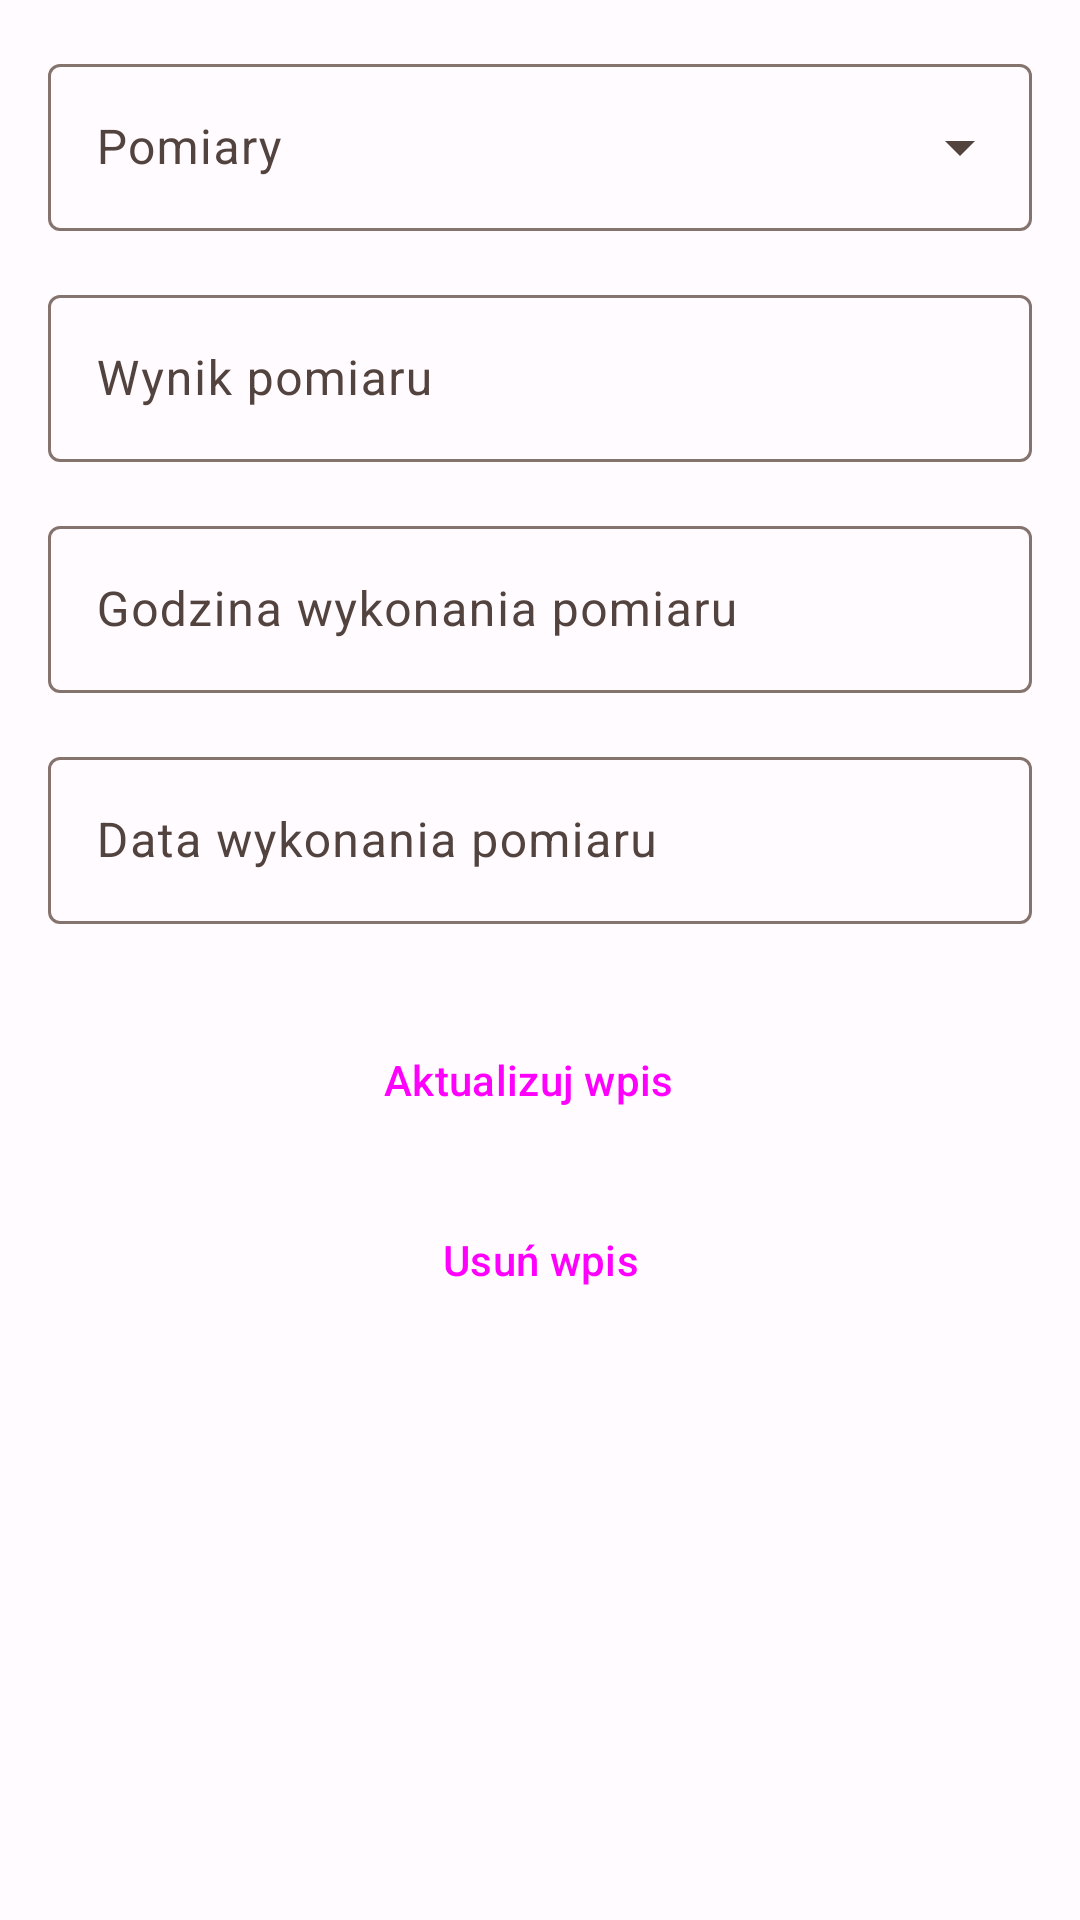

Reconstruct the res/layout file that produces this screen, plus the resources it refers to.
<!-- AndroidManifest.xml: application theme Theme.MojePomiary -->
<!-- res/layout/activity_wpis_pomiar_edytuj.xml -->
<?xml version="1.0" encoding="utf-8"?>
<LinearLayout xmlns:android="http://schemas.android.com/apk/res/android"
    xmlns:app="http://schemas.android.com/apk/res-auto"
    xmlns:tools="http://schemas.android.com/tools"
    android:layout_width="match_parent"
    android:layout_height="match_parent"
    android:orientation="vertical"
    android:padding="16dp"
    tools:context=".wpisyPomiary.WpisPomiarEdytuj">


    <com.google.android.material.textfield.TextInputLayout
        android:id="@+id/spinnerPomiaryLayout"
        style="@style/Widget.Material3.TextInputLayout.OutlinedBox.ExposedDropdownMenu"
        android:layout_width="match_parent"
        android:layout_height="wrap_content"
        android:layout_marginBottom="16dp"
        android:hint="@string/pomiary">

        <AutoCompleteTextView
            android:id="@+id/spinnerPomiary"
            android:layout_width="match_parent"
            android:layout_height="wrap_content"
            android:inputType="none"
            app:simpleItems="@array/typZmiennej"

            tools:ignore="LabelFor" />

    </com.google.android.material.textfield.TextInputLayout>


    <androidx.constraintlayout.widget.ConstraintLayout
        android:layout_width="match_parent"
        android:layout_height="wrap_content"
        android:layout_marginBottom="16dp">

        <TextView
            android:id="@+id/jednostka"
            android:layout_width="wrap_content"
            android:layout_height="wrap_content"
            android:layout_marginEnd="40dp"
            android:layout_weight="1"
            app:layout_constraintBottom_toBottomOf="parent"
            app:layout_constraintEnd_toEndOf="parent"
            app:layout_constraintTop_toTopOf="parent" />

        <com.google.android.material.textfield.TextInputLayout
            android:id="@+id/editTextWynikLayout"
            android:layout_width="match_parent"
            android:layout_height="wrap_content"
            android:hint="@string/wynik_pomiaru"
            app:endIconMode="clear_text"
            app:layout_constraintBottom_toBottomOf="parent"
            app:layout_constraintEnd_toEndOf="parent"
            app:layout_constraintStart_toStartOf="parent"
            app:layout_constraintTop_toTopOf="parent">

            <com.google.android.material.textfield.TextInputEditText
                android:id="@+id/editTextWynik"
                android:inputType="numberDecimal"
                android:layout_width="match_parent"
                android:layout_height="wrap_content" />

        </com.google.android.material.textfield.TextInputLayout>
    </androidx.constraintlayout.widget.ConstraintLayout>

    <com.google.android.material.textfield.TextInputLayout
        android:id="@+id/godzinaWykonaniaLayout"
        android:layout_width="match_parent"
        android:layout_height="wrap_content"
        android:hint="@string/godzina_wykonania_pomiaru"
        app:endIconMode="clear_text"
        android:layout_marginBottom="16dp">

        <com.google.android.material.textfield.TextInputEditText
            android:id="@+id/godzinaWykonania"
            android:layout_width="match_parent"
            android:layout_height="wrap_content"
            android:clickable="false"
            android:cursorVisible="false"
            android:focusable="false"
            android:focusableInTouchMode="false" />

    </com.google.android.material.textfield.TextInputLayout>

    <com.google.android.material.textfield.TextInputLayout
        android:id="@+id/dataWykonaniaLayout"
        android:layout_width="match_parent"
        android:layout_height="wrap_content"
        android:hint="@string/data_wykonania_pomiaru"
        app:endIconMode="clear_text"
        android:layout_marginBottom="16dp">

        <com.google.android.material.textfield.TextInputEditText
            android:id="@+id/dataWykonania"
            android:layout_width="match_parent"
            android:layout_height="wrap_content"
            android:clickable="false"
            android:cursorVisible="false"
            android:focusable="false"
            android:focusableInTouchMode="false" />

    </com.google.android.material.textfield.TextInputLayout>

    <Button
        android:id="@+id/button_save_edit"
        style="@style/Widget.Material3.Button.Icon"
        android:layout_width="match_parent"
        android:layout_height="wrap_content"
        android:layout_marginTop="12dp"
        android:layout_marginHorizontal="24dp"
        android:onClick="aktualizuj"
        android:text="@string/aktualizuj_wpis"
        app:icon="@drawable/ic_update_24" />

    <Button
        android:id="@+id/button_disable_edit"
        style="@style/Widget.Material3.Button.TonalButton"
        android:layout_width="match_parent"
        android:layout_height="wrap_content"
        android:layout_marginTop="12dp"
        android:layout_marginHorizontal="24dp"
        android:onClick="usun"
        android:text="@string/usu_wpis"
        app:icon="@drawable/ic_clear_24" />


</LinearLayout>
<!-- resources referenced by this layout -->
<resources>
  <string-array name="typZmiennej">
          <item>Całkowity</item>
          <item>Zmienno przecinkowy</item>
      </string-array>
  <!-- drawable ic_update_24 (drawable) -->
  <vector android:height="24dp"
      android:tint="#000000"
      android:viewportHeight="24"
      android:viewportWidth="24"
      android:width="24dp"
      xmlns:android="http://schemas.android.com/apk/res/android">
      <path
          android:fillColor="@android:color/white"
          android:pathData="M12,6v3l4,-4 -4,-4v3c-4.42,0 -8,3.58 -8,8 0,1.57 0.46,3.03 1.24,4.26L6.7,14.8c-0.45,-0.83 -0.7,-1.79 -0.7,-2.8 0,-3.31 2.69,-6 6,-6zM18.76,7.74L17.3,9.2c0.44,0.84 0.7,1.79 0.7,2.8 0,3.31 -2.69,6 -6,6v-3l-4,4 4,4v-3c4.42,0 8,-3.58 8,-8 0,-1.57 -0.46,-3.03 -1.24,-4.26z" />
  </vector>
  <string name="aktualizuj_wpis">Aktualizuj wpis</string>
  <string name="data_wykonania_pomiaru">Data wykonania pomiaru</string>
  <string name="godzina_wykonania_pomiaru">Godzina wykonania pomiaru</string>
  <string name="pomiary">Pomiary</string>
  <string name="usu_wpis">Usuń wpis</string>
  <string name="wynik_pomiaru">Wynik pomiaru</string>
  <color name="colorPrimary">#FF8C00</color>
  <color name="colorPrimaryDark">#cc7000</color>
  <color name="black">#FF000000</color>
  <color name="md_theme_light_onPrimary">#FFFFFF</color>
  <color name="md_theme_light_primaryContainer">#FFDBD0</color>
  <color name="md_theme_light_onPrimaryContainer">#3A0B00</color>
  <color name="md_theme_light_secondary">#77574D</color>
  <color name="md_theme_light_onSecondary">#FFFFFF</color>
  <color name="md_theme_light_secondaryContainer">#FFDBD0</color>
  <color name="md_theme_light_onSecondaryContainer">#2C150E</color>
  <color name="md_theme_light_tertiary">#6B5E2F</color>
  <color name="md_theme_light_onTertiary">#FFFFFF</color>
  <color name="md_theme_light_tertiaryContainer">#F5E2A7</color>
  <color name="md_theme_light_onTertiaryContainer">#231B00</color>
  <color name="md_theme_light_error">#BA1A1A</color>
  <color name="md_theme_light_errorContainer">#FFDAD6</color>
  <color name="md_theme_light_onError">#FFFFFF</color>
  <color name="md_theme_light_onErrorContainer">#410002</color>
  <color name="md_theme_light_background">#FFFBFF</color>
  <color name="md_theme_light_onBackground">#201A18</color>
  <color name="md_theme_light_surface">#FFFBFF</color>
  <color name="md_theme_light_onSurface">#201A18</color>
  <color name="md_theme_light_surfaceVariant">#F5DED7</color>
  <color name="md_theme_light_onSurfaceVariant">#53433F</color>
  <color name="md_theme_light_outline">#85736E</color>
  <color name="md_theme_light_inverseOnSurface">#FBEEEA</color>
  <color name="md_theme_light_inverseSurface">#362F2D</color>
  <color name="md_theme_light_inversePrimary">#FFB59E</color>
</resources>
